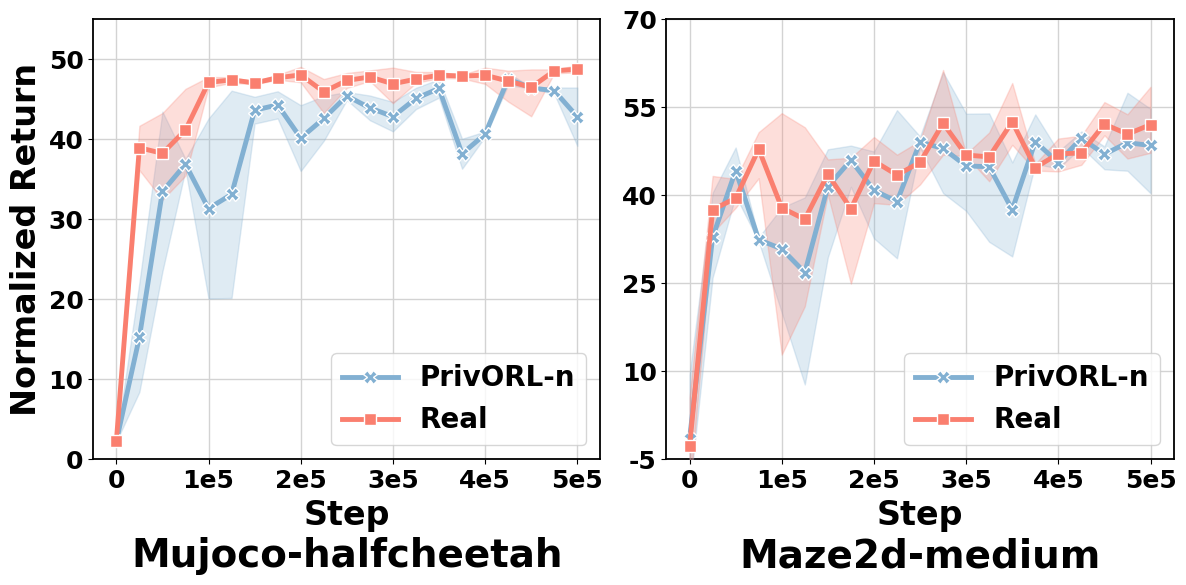

This chart was generated by the following Python code: (Note: this script raises an exception after producing the figure.)
import matplotlib
import matplotlib.pyplot as plt
import matplotlib.ticker as ticker
import numpy as np

matplotlib.rcParams.update({'font.family': 'Arial'})

fig = plt.figure(figsize=(12, 6), dpi=200)
axes = fig.subplots(1, 2)
b_w = 1.3

step = np.array([
    1, 25001, 50001, 75001, 100001, 125001, 150001, 175001, 200001, 225001, 250001, 275001,
    300001, 325001, 350001, 375001, 400001, 425001, 450001, 475001, 500000
])

ax = axes[0]

hc_run1 = np.array([
    2.2089469898075387, 22.060823070095818, 43.46746865566417, 37.5516712159563, 42.59676727334465,
    46.08326961737371, 45.316709911793865, 42.61256363715845, 44.26733314032958, 45.4083807530177,
    45.92270877719229, 42.39063168212256, 44.68315267818741, 43.7841020120801, 45.21967660672732,
    40.06958960721873, 40.977270834044006, 46.79343941745763, 46.51313559939821, 46.47920232835251,
    39.190706132956294
])
hc_run2 = np.array([
    2.241110196128494, 8.415312647561635, 23.488336360894234, 36.21612603812008, 20.09057436244617,
    20.16645009663261, 41.96699027897095, 46.00738574537723, 36.04469166690424, 39.8155187246612,
    44.92550585654143, 45.47853685482725, 40.99886979640412, 46.44381654613025, 47.513719801570346,
    36.31935851420119, 40.32189885766686, 48.31565307086411, 46.33754155757789, 45.69184578529377,
    46.474857718787575
])

privorl_runs = [hc_run1, hc_run2]
privorl_stack = np.vstack(privorl_runs)
privorl_mean = privorl_stack.mean(axis=0)
privorl_lower = privorl_stack.min(axis=0)
privorl_upper = privorl_stack.max(axis=0)

real_run1 = np.array([
    2.227126460409432, 36.14962713222954, 32.43995983105152, 35.46671008768045, 46.5162727764802,
    47.47500337199374, 46.89520392210521, 48.08100755421931, 49.0613984932881, 47.53993434629726,
    46.42931919823131, 47.482891657991115, 44.51684177871727, 47.05665285403946, 47.99804435606274,
    48.05849684063392, 46.93417547534224, 48.58338591877585, 47.89729952341549, 48.68535277381897,
    48.69267533151155
])
real_run2 = np.array([
    2.24508086379671, 38.99986572847394, 43.29012210557389, 46.31002195517985, 47.03715022125242,
    47.05835257819792, 47.23747025188057, 47.45030435286393, 47.98309677284367, 43.29341786228645,
    48.29392595919668, 47.29185244605582, 48.97015077666035, 47.1062542734244, 47.6583657473972,
    48.07432998615475, 48.15432200096642, 44.71987802309216, 42.88242050232679, 48.74452969755449,
    48.36598202938857
])
real_run3 = np.array([
    2.2093192784527056, 41.68794825815374, 39.00840909728514, 41.7236578040272, 47.79380072763817,
    47.77118070737092, 47.03661232160539, 47.54641102026911, 47.13698351155485, 46.99981178771761,
    47.36059575002318, 48.62160988648602, 47.34394455717856, 48.42996940217686, 48.4097862034896,
    47.61314083547284, 48.97039306269094, 48.54781119151879, 48.74036851660103, 48.263206343823,
    49.24373119009369
])
real_runs = [real_run1, real_run2, real_run3]
real_stack = np.vstack(real_runs)
real_mean = real_stack.mean(axis=0)
real_lower = real_stack.min(axis=0)
real_upper = real_stack.max(axis=0)

ax.grid(color='lightgrey', linewidth=1, zorder=0)
ax.yaxis.set_major_locator(ticker.MultipleLocator(10))

ax.spines['bottom'].set_linewidth(b_w)
ax.spines['left'].set_linewidth(b_w)
ax.spines['top'].set_linewidth(b_w)
ax.spines['right'].set_linewidth(b_w)

ax.plot(step, privorl_mean, label='PrivORL-n', linewidth=3.5, color='#82B0D2',
        marker='X', markersize=10, markerfacecolor='#82B0D2', markeredgecolor='white', zorder=100)
ax.fill_between(step, privorl_lower, privorl_upper, alpha=0.25, color='#82B0D2', zorder=50)

ax.plot(step, real_mean, label='Real', linewidth=3.5, color='#FA7F6F',
        marker='s', markersize=8, markerfacecolor='#FA7F6F', markeredgecolor='white', zorder=100)
ax.fill_between(step, real_lower, real_upper, alpha=0.25, color='#FA7F6F', zorder=50)

ax.set_xlabel('Step', size=24, weight='bold')
ax.set_ylabel('Normalized Return', size=24, weight='bold')
ax.set_xticks([0, 1e5, 2e5, 3e5, 4e5, 5e5])
ax.set_xticklabels(['0', '1e5', '2e5', '3e5', '4e5', '5e5'])
for label in ax.get_xticklabels() + ax.get_yticklabels():
    label.set_fontsize(18)
    label.set_fontweight('bold')
ax.legend(loc='lower right', prop={'size': 20, 'weight': 'bold'})
ax.text(0.5, -0.22, 'Mujoco-halfcheetah', ha='center', va='center', fontsize=28, weight='bold', transform=ax.transAxes)
ax.set_ylim(bottom=0, top=55)

ax = axes[1]

def smooth(y, window=1):
    return np.convolve(y, np.ones(window)/window, mode='same')

medium_run1 = np.array([
    -10.504427662640355, 25.98040708133219, 44.568477854954544, 32.13033771770799, 20.00947595100472,
    7.745671968363036, 47.84692844753016, 48.47600862800078, 32.67250378808589, 29.2577774346039,
    48.08317539659762, 42.6234125741829, 53.91841874354055, 48.58001619568743, 37.475426440086192,
    45.37785874504964, 44.70488653724762, 48.179140021567925, 44.435895900422686, 57.48239627263729,
    54.75349438537112
])
medium_run2 = np.array([
    9.367082763393556, 32.0499067411106, 48.15280465377679, 32.3368069047225, 37.90870895690313,
    33.12712489375381, 47.21380264101294, 41.459450456134505, 47.47308773473381, 54.5194235756191,
    49.1471786464028, 60.97689998222027, 43.7712141748585, 53.96608635758913, 45.609343129016864,
    53.79610219068518, 47.48200536914397, 50.88709981268318, 48.33690195899304, 45.24034331181016,
    50.38876108732877
])
medium_run3 = np.array([
    -3.426742355782697, 40.44002910884477, 39.92902579127276, 32.82946226249146, 34.67083859719225,
    39.64043341997253, 29.429360246055143, 48.01389975690779, 42.44228627443768, 33.00464117983722,
    50.0250121206129, 40.380801755179675, 37.35186720230786, 32.07121165009511, 29.577345085834523,
    48.25362455431582, 44.566822209742185, 50.11798123391047, 48.244307901361694, 44.19213313627166,
    40.35593721743444
])

medium_run1 = smooth(medium_run1)
medium_run2 = smooth(medium_run2)
medium_run3 = smooth(medium_run3)

privorl_runs_medium = [medium_run1, medium_run2, medium_run3]
privorl_stack_medium = np.vstack(privorl_runs_medium)
privorl_mean_medium = privorl_stack_medium.mean(axis=0)
privorl_lower_medium = privorl_stack_medium.min(axis=0)
privorl_upper_medium = privorl_stack_medium.max(axis=0)

real_run1_medium = np.array([
    -10.504427662640357, 35.72363594973147, 37.88606122012192, 49.9106052798443, 46.76992426991134,
    35.040769635164715, 46.12513081026475, 46.41140597480655, 48.949556895587655, 46.9299097816334,
    49.28496664613679, 48.57043139997384, 47.05621182376139, 42.395087513929425, 49.89032014430069,
    44.21660666215192, 49.67997396745739, 46.27842875213452, 50.23380316997746, 46.27228035595207,
    58.50400795195916
])
real_run2_medium = np.array([
    -3.426742355782697, 43.30248283499248, 37.87137541592992, 42.919689320171905, 12.849343131615102,
    51.60562709362437, 40.12925900186943, 24.941182112983533, 38.66187002151955, 38.372801863455244,
    41.85328991917401, 61.37095924602318, 46.69089676594321, 46.54532069426382, 59.142835820798666,
    44.57883415257352, 44.073720215096465, 45.2013515216786, 55.89697072087708, 51.21704675480657,
    47.25027434773612
])
real_run3_medium = np.array([
    5.457089400267115, 33.58832815494398, 42.77856857293771, 50.774452251656655, 54.00812150808445,
    21.078207234036444, 44.527691803950084, 41.75819367472467, 49.93526840282051, 45.08956422881987,
    45.72360768367486, 46.91060478934008, 46.875875479462984, 50.70952746615097, 48.607177086801364,
    45.37671165229646, 47.47448048778449, 50.163905565321485, 50.27347492596817, 53.81746608773239,
    50.38465190489562
])

real_run1_medium = smooth(real_run1_medium)
real_run2_medium = smooth(real_run2_medium)
real_run3_medium = smooth(real_run3_medium)

real_runs_medium = [real_run1_medium, real_run2_medium, real_run3_medium]
real_stack_medium = np.vstack(real_runs_medium)
real_mean_medium = real_stack_medium.mean(axis=0)
real_lower_medium = real_stack_medium.min(axis=0)
real_upper_medium = real_stack_medium.max(axis=0)

ax.grid(color='lightgrey', linewidth=1, zorder=0)
ax.spines['bottom'].set_linewidth(b_w)
ax.spines['left'].set_linewidth(b_w)
ax.spines['top'].set_linewidth(b_w)
ax.spines['right'].set_linewidth(b_w)

ax.plot(step, privorl_mean_medium, label='PrivORL-n', linewidth=3.5, color='#82B0D2',
        marker='X', markersize=10, markerfacecolor='#82B0D2', markeredgecolor='white', zorder=100)
ax.fill_between(step, privorl_lower_medium, privorl_upper_medium, alpha=0.25, color='#82B0D2', zorder=50)

ax.plot(step, real_mean_medium, label='Real', linewidth=3.5, color='#FA7F6F',
        marker='s', markersize=8, markerfacecolor='#FA7F6F', markeredgecolor='white', zorder=100)
ax.fill_between(step, real_lower_medium, real_upper_medium, alpha=0.25, color='#FA7F6F', zorder=50)

ax.set_xlabel('Step', size=24, weight='bold')
ax.set_xticks([0, 1e5, 2e5, 3e5, 4e5, 5e5])
ax.set_xticklabels(['0', '1e5', '2e5', '3e5', '4e5', '5e5'])
ax.set_ylim(bottom=-5, top=70)
ax.set_yticks([-5, 10, 25, 40, 55, 70])
for label in ax.get_xticklabels() + ax.get_yticklabels():
    label.set_fontsize(18)
    label.set_fontweight('bold')
ax.legend(loc='lower right', prop={'size': 20, 'weight': 'bold'})
ax.text(0.5, -0.22, 'Maze2d-medium', ha='center', va='center', fontsize=28, weight='bold', transform=ax.transAxes)

plt.tight_layout()
plt.savefig('fig_real_and_-n_curve/agent_traj.pdf', dpi=200)
plt.savefig('fig_real_and_-n_curve/agent_traj.png', dpi=200)
